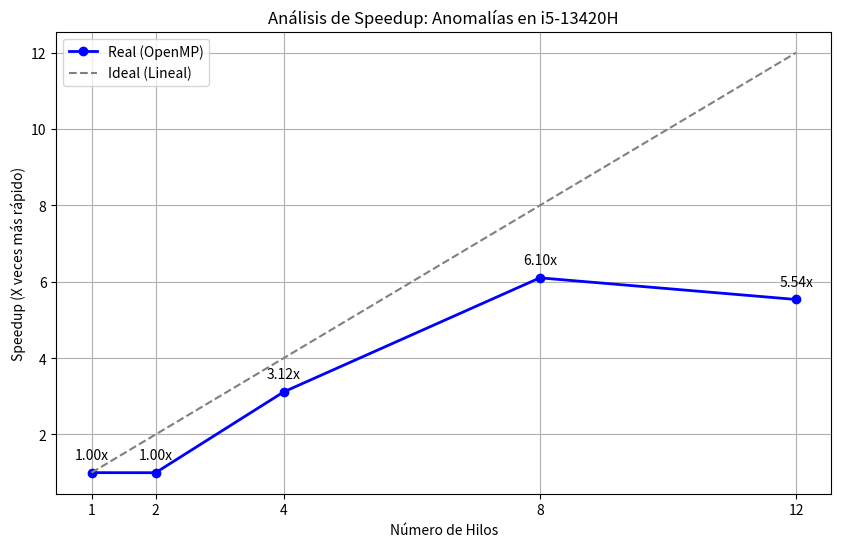

Python code for this plot:

# grafica de speedup version openMP con diferentes hilos 
import matplotlib.pyplot as plt

hilos = [1, 2, 4, 8, 12]
tiempos = [700.55, 701.82, 224.89, 114.79, 126.54]

# Calcular Speedup tomando el tiempo de 1 hilo como base
t_base = tiempos[0]
speedups = [t_base / t for t in tiempos]
ideal_speedup = hilos # Línea ideal

plt.figure(figsize=(10, 6))

# Gráfica Real
plt.plot(hilos, speedups, marker='o', linewidth=2, color='blue', label='Real (OpenMP)')
# Gráfica Ideal
plt.plot(hilos, ideal_speedup, '--', color='gray', label='Ideal (Lineal)')

plt.title('Análisis de Speedup: Anomalías en i5-13420H')
plt.xlabel('Número de Hilos')
plt.ylabel('Speedup (X veces más rápido)')
plt.xticks(hilos)
plt.grid(True)
plt.legend()

# Etiquetas de valores
for i, txt in enumerate(speedups):
    plt.annotate(f"{txt:.2f}x", (hilos[i], speedups[i]), 
                 textcoords="offset points", xytext=(0,10), ha='center')

plt.savefig("speedup_final.png")
plt.show()